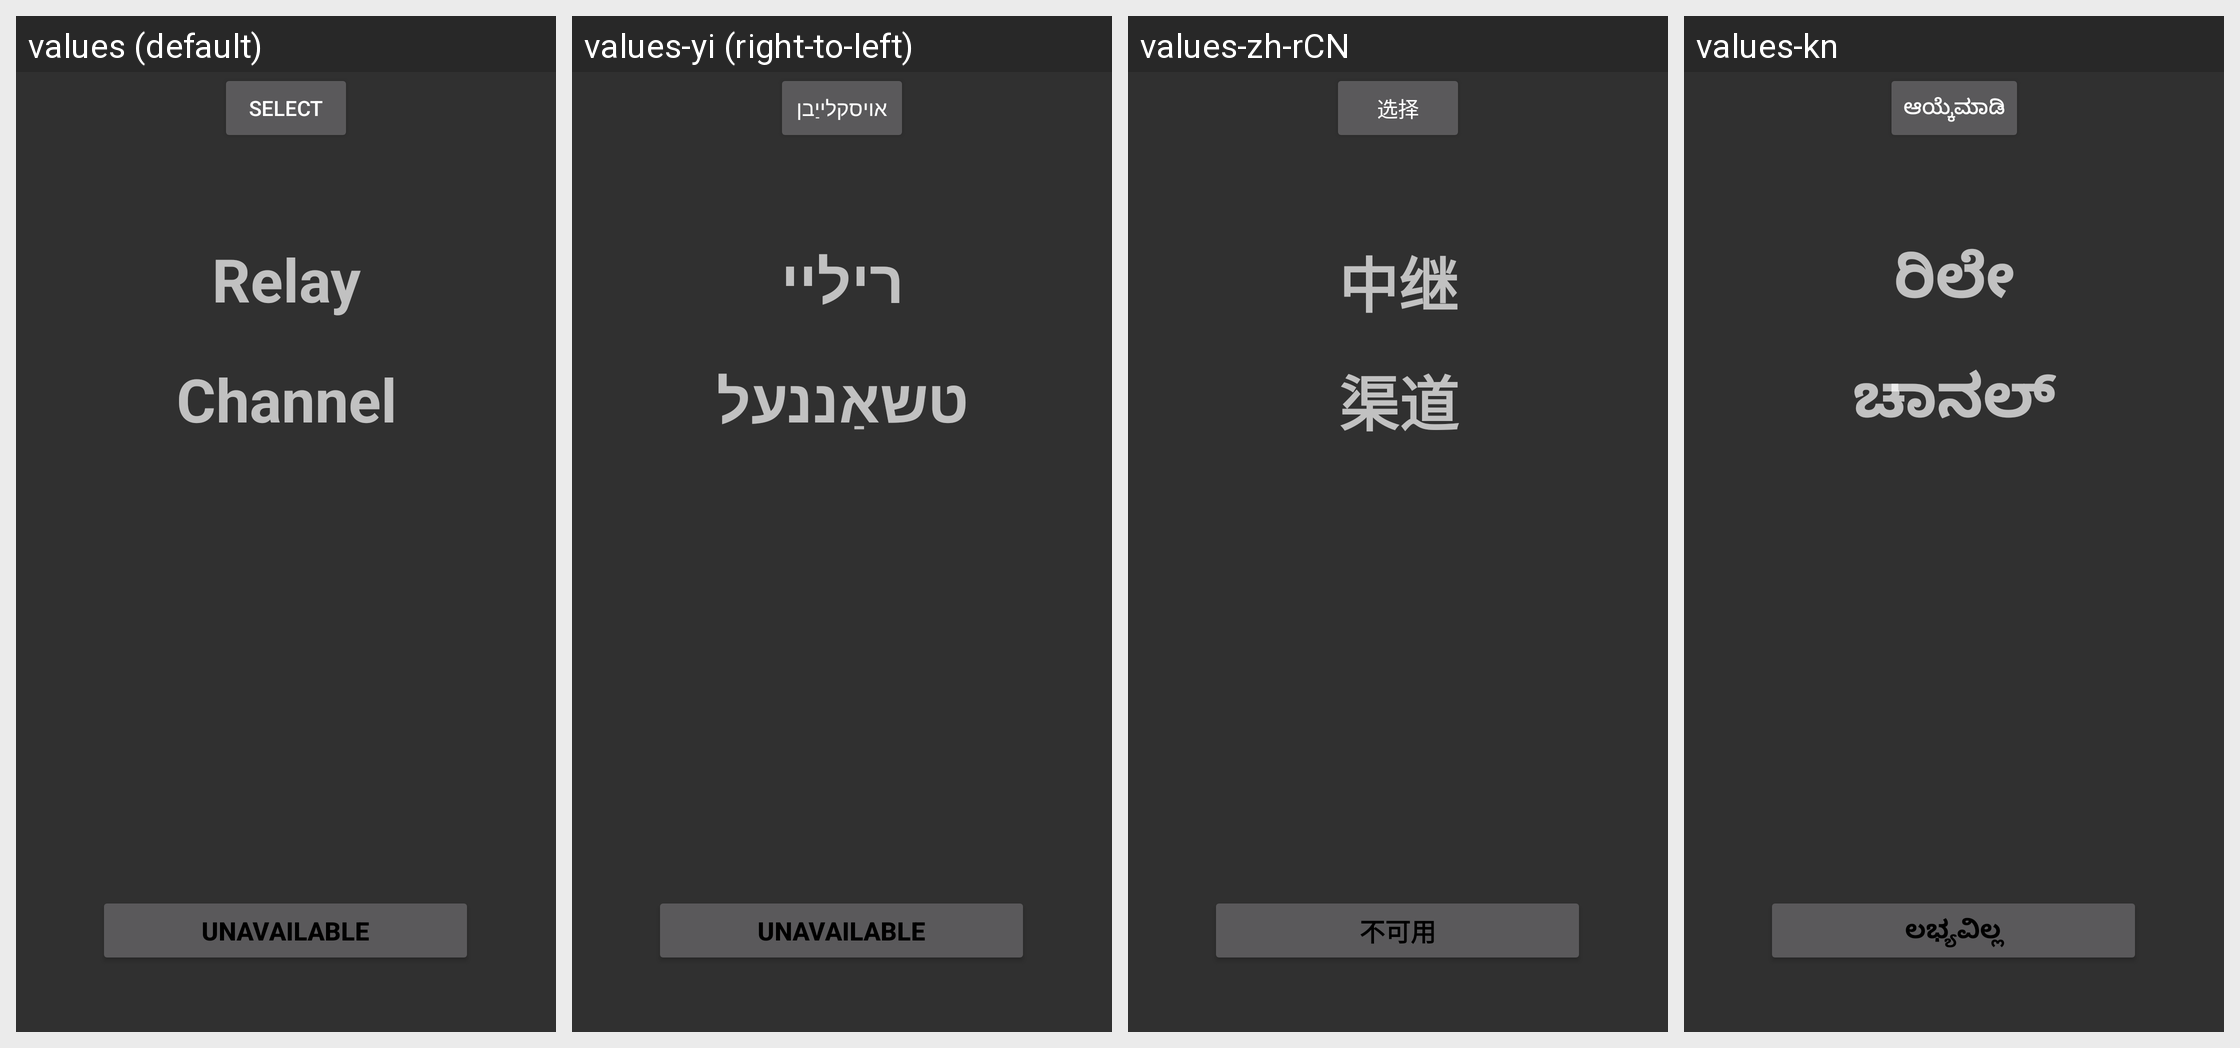

Here is an Android app screen in its default locale and in the app's own translations. Write out the translated-string differences for the strings that appear on this screen.
Android screen res/layout/activity_main.xml rendered under 4 locales, left to right: values (default), values-yi (right-to-left), values-zh-rCN, values-kn. Device: Nexus 5 (rendered at 1080×1920; each locale shown at half size, 540×960, under a caption strip naming it); theme AppTheme.
Other locales in the repository, not shown: values-af, values-am, values-ar, values-az, values-be, values-bg, values-bh, values-bn, values-bs, values-ca, values-co, values-cs, values-cy, values-da, values-de, values-el, values-es, values-et, values-eu, values-fa, values-fi, values-fr, values-fy, values-ga, values-gd, values-gl, values-gu, values-ha, values-hi, values-hr, values-ht, values-hu, values-hy, values-id, values-ig, values-is, values-it, values-iw, values-ja, values-jw, values-ka, values-kk, values-km, values-ko, values-ky, values-lo, values-lt, values-lv, values-mg, values-mi, values-mk, values-ml, values-mn, values-mr, values-ms, values-mt, values-ne, values-nl, values-nn, values-ny, values-pa, values-pl, values-ps, values-pt, values-pt-rBR, values-pt-rPT, values-ro, values-ru, values-sd, values-sh, values-si, values-sk, values-sl, values-sn, values-so, values-sq, values-sr, values-sr-rME, values-st, values-su, values-sv, values-sw, values-ta, values-te, values-tg, values-th, values-tl, values-tr, values-tt, values-uk, values-ur, values-uz, values-vi, values-xh, values-yo, values-zh-rTW, values-zu.
Strings drawn on this screen, with the default value and each locale's value (text and hints the layout hard-codes appear in the picture but are not listed):

channel_button_text
  values: Select
  values-yi: אויסקלייַבן
  values-zh-rCN: 选择
  values-kn: ಆಯ್ಕೆಮಾಡಿ

relay_channel_button_text
  values: Relay
  values-yi: ריליי
  values-zh-rCN: 中继
  values-kn: ರಿಲೇ

channel_display_prefix
  values: Channel
  values-yi: טשאַננעל
  values-zh-rCN: 渠道
  values-kn: ಚಾನಲ್

relay_channel_display_prefix
  values: Relay
  values-yi: ריליי
  values-zh-rCN: 中继
  values-kn: ರಿಲೇ

status
  values: Unavailable
  values-yi: Unavailable
  values-zh-rCN: 不可用
  values-kn: ಲಭ್ಯವಿಲ್ಲ
